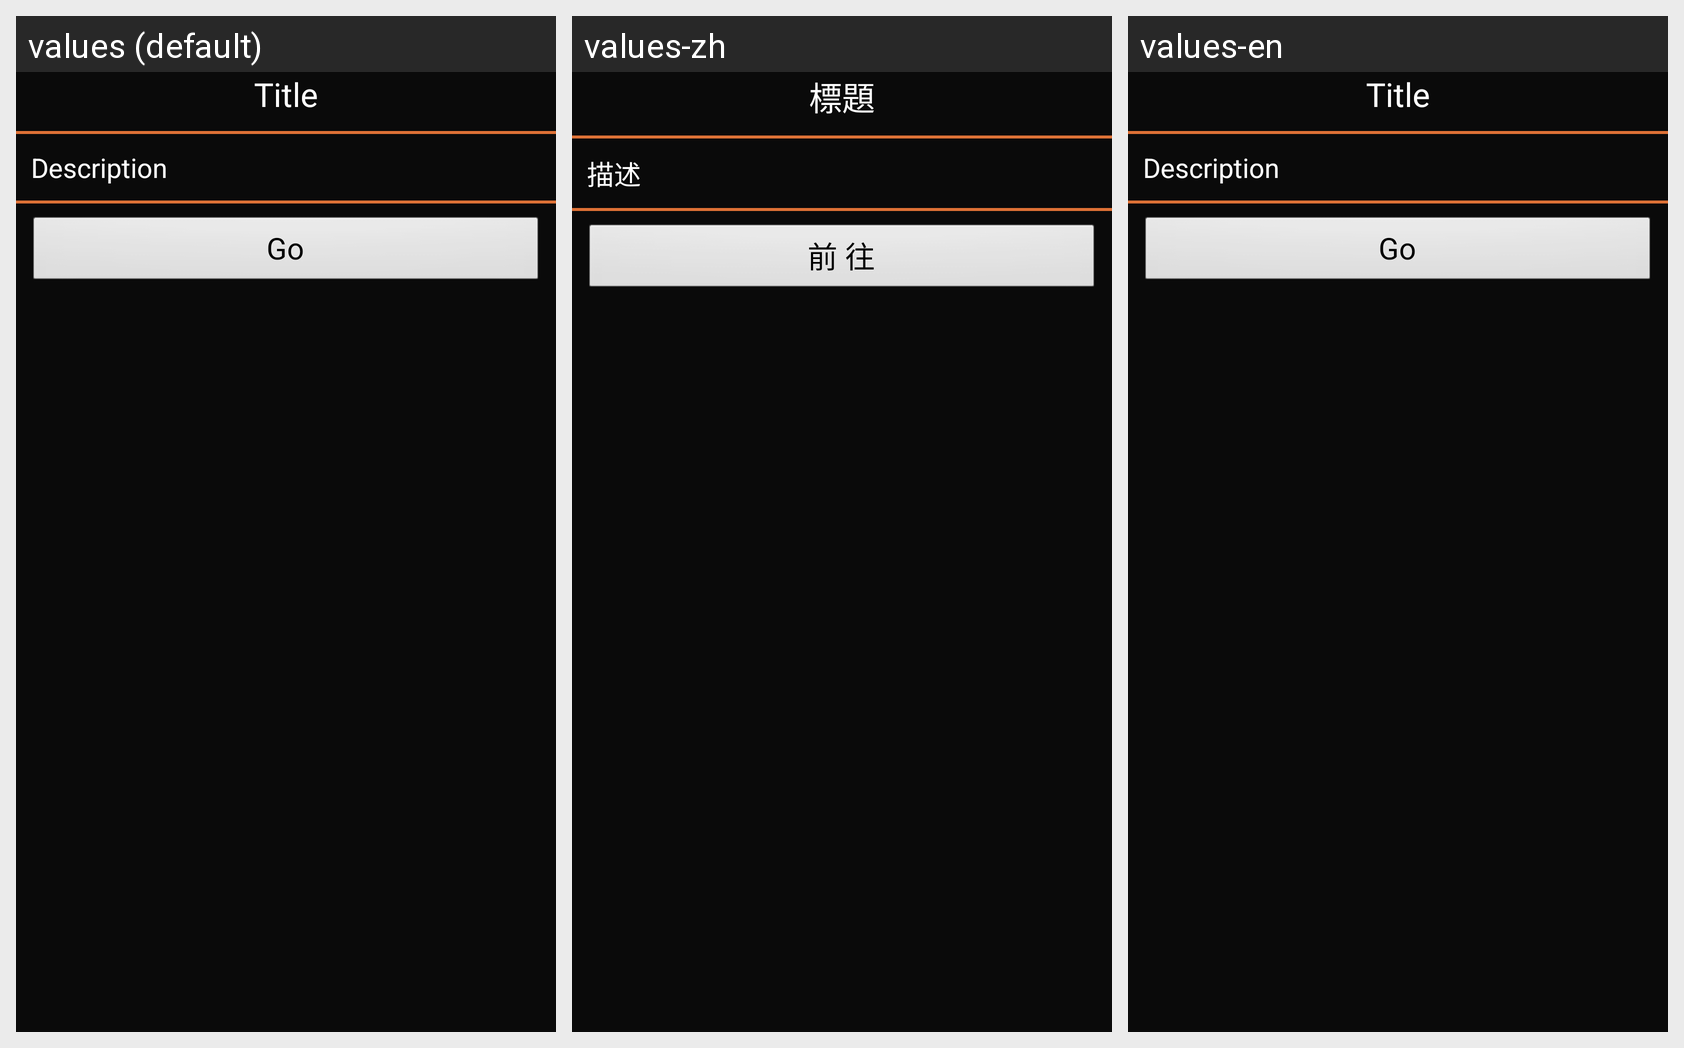

The same Android screen rendered under several of its app's locales, left to right. List the strings drawn on it with the default value and each locale's translation.
Android screen res/layout/dialog_promotion.xml rendered under 3 locales, left to right: values (default), values-zh, values-en. Device: Nexus 5 (rendered at 1080×1920; each locale shown at half size, 540×960, under a caption strip naming it); theme android:Theme.NoTitleBar.
Strings drawn on this screen, with the default value and each locale's value (text and hints the layout hard-codes, and strings that could not be matched under every locale, appear in the picture but are not listed):

title
  values: Title
  values-zh: 標題
  values-en: Title

description
  values: Description
  values-zh: 描述
  values-en: Description

go
  values: Go
  values-zh: 前 往
  values-en: Go
